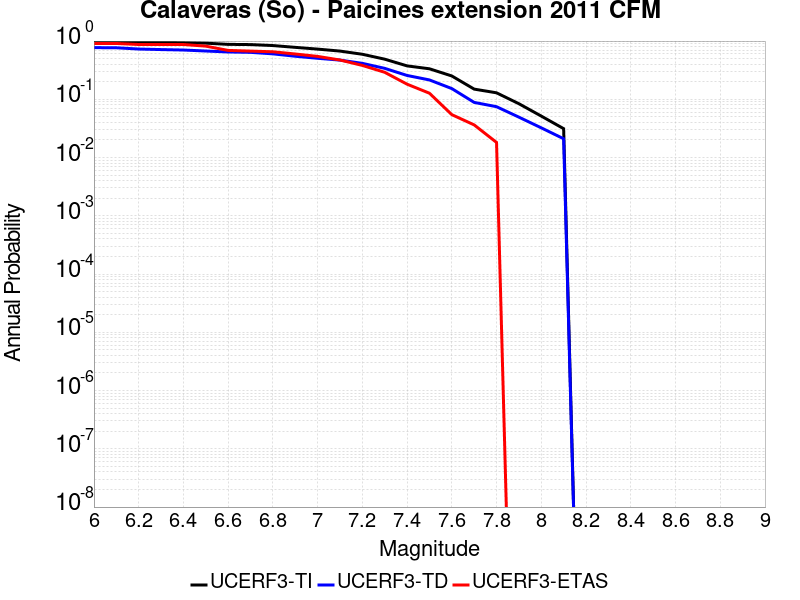

Values plotted in this chart, from the file beside it:
Magnitude, UCERF3-TI Prob, UCERF3-TD Prob, UCERF3-ETAS Prob
6.0, 0.981, 0.771, 0.9091
6.1, 0.9802, 0.7668, 0.9091
6.2, 0.964, 0.7297, 0.8727
6.3, 0.9506, 0.7143, 0.8727
6.4, 0.939, 0.7017, 0.8727
6.5, 0.9203, 0.6749, 0.8182
6.6, 0.8777, 0.6497, 0.6909
6.7, 0.8699, 0.64, 0.6727
6.8, 0.8375, 0.6033, 0.6545
6.9, 0.7798, 0.5487, 0.6
7.0, 0.7277, 0.5062, 0.5455
7.1, 0.673, 0.4712, 0.4727
7.2, 0.5935, 0.4142, 0.3818
7.3, 0.4887, 0.3401, 0.2909
7.4, 0.3748, 0.2567, 0.1818
7.5, 0.3343, 0.2151, 0.1273
7.6, 0.2516, 0.1528, 0.05455
7.7, 0.1497, 0.08849, 0.03636
7.8, 0.1293, 0.07468, 0.01818
7.9, 0.08401, 0.04941, 0.0
8.0, 0.05151, 0.03236, 0.0
8.1, 0.03134, 0.02103, 0.0
